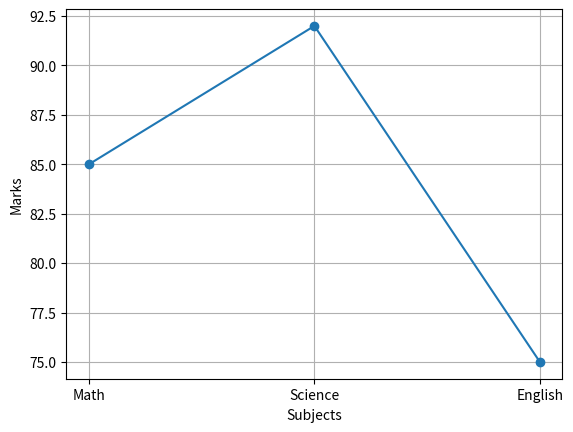

Source code (Python):
import pandas as pd
import matplotlib.pyplot as plt

def main():
    data = {
        "Name" : ["Amit","Sagar","Pooja"],
        "Math" : [85,90,78],
        "Science" : [92,88,80],
        "English" : [75,85,82]
    }

    df = pd.DataFrame(data)
    df["Name"] = df["Name"].replace("Pooja","Puja")
    df["Total"] = df["Math"] + df["Science"] + df["English"]
    subjects = ["Math","Science","English"]
    marks = df[df["Name"]=="Amit"][["Math","Science","English"]].values.flatten()
    plt.plot(subjects,marks,marker="o")
    plt.xlabel("Subjects")
    plt.ylabel("Marks")
    plt.grid(True)
    plt.show()

if (__name__=="__main__"):
    main()
